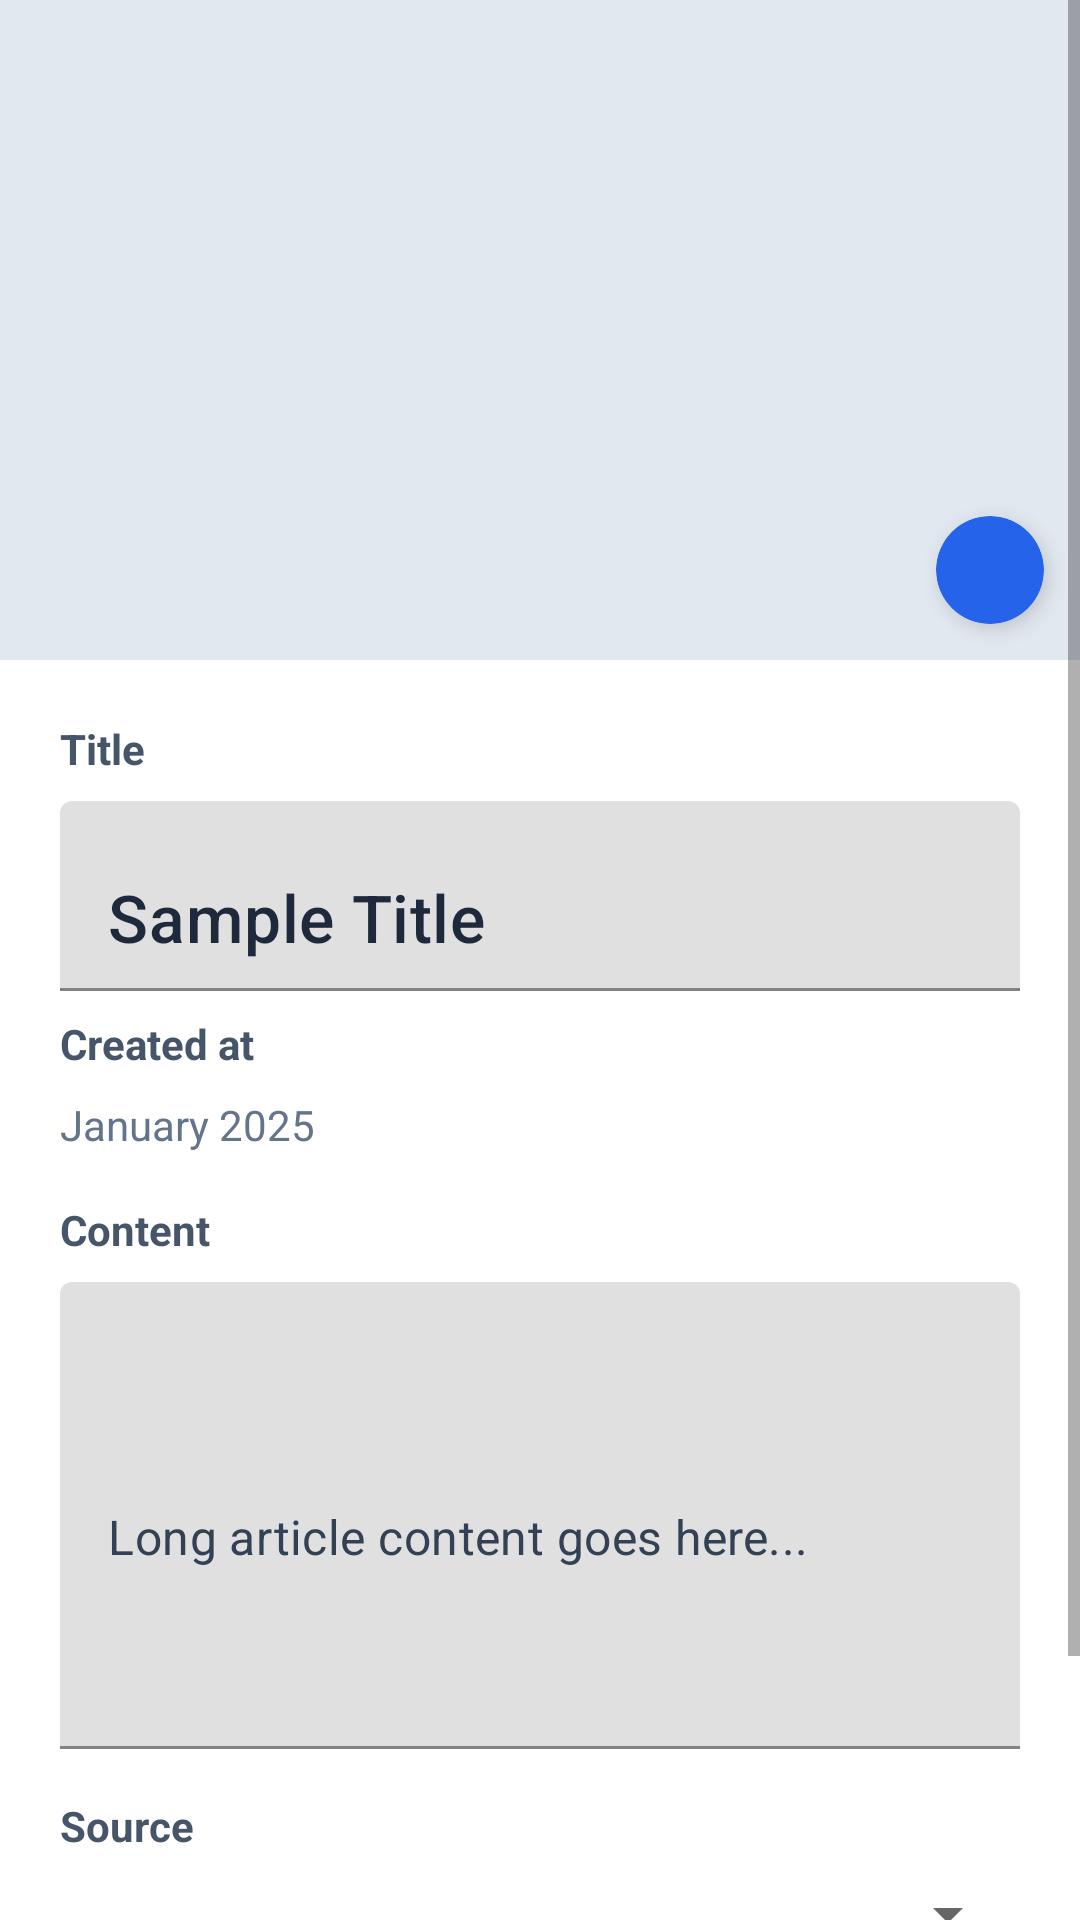

Android layout source for this screen:
<!-- AndroidManifest.xml: application theme Theme.FloodWatch -->
<!-- res/layout/fragment_news_single_item.xml -->
<?xml version="1.0" encoding="utf-8"?>
<ScrollView xmlns:android="http://schemas.android.com/apk/res/android"
    android:layout_width="match_parent"
    xmlns:app="http://schemas.android.com/apk/res-auto"
    android:layout_height="match_parent"
    android:fillViewport="true"
    android:background="#FFFFFF">

    <LinearLayout
        android:layout_width="match_parent"
        android:layout_height="wrap_content"
        android:orientation="vertical">

        
        <FrameLayout
            android:layout_width="match_parent"
            android:layout_height="220dp">

            <ImageView
                android:id="@+id/newsImage"
                android:layout_width="match_parent"
                android:layout_height="match_parent"
                android:scaleType="centerCrop"
                android:background="#E2E8F0" />

            
            <androidx.cardview.widget.CardView
                android:layout_width="36dp"
                android:layout_height="36dp"
                android:layout_gravity="bottom|end"
                android:layout_margin="12dp"
                app:cardCornerRadius="18dp"
                app:cardElevation="4dp"
                app:cardBackgroundColor="#2563EB">

                <ImageView
                    android:id="@+id/imageChooser"
                    android:layout_width="20dp"
                    android:layout_height="20dp"
                    android:layout_gravity="center"
                    android:src="@drawable/ic_camera"
                    android:contentDescription="Change photo"
                    app:tint="@android:color/white" />
            </androidx.cardview.widget.CardView>


        </FrameLayout>

        
        <LinearLayout
            android:layout_width="match_parent"
            android:layout_height="wrap_content"
            android:orientation="vertical"
            android:padding="20dp">

            <TextView
                android:layout_width="wrap_content"
                android:layout_height="wrap_content"
                android:text="Title"
                android:textColor="#475569"
                android:textSize="14sp"
                android:textStyle="bold"
                android:layout_marginBottom="8dp" />
            <com.google.android.material.textfield.TextInputLayout
                android:layout_width="match_parent"
                android:layout_height="wrap_content"
                android:layout_marginBottom="8dp">

                <com.google.android.material.textfield.TextInputEditText
                    android:id="@+id/newsTitleEdit"
                    android:layout_width="match_parent"
                    android:layout_height="wrap_content"
                    android:text="Sample Title"
                    android:textSize="22sp"
                    android:textColor="#1E293B"
                    android:fontFamily="sans-serif-medium"
                    android:enabled="false" />

            </com.google.android.material.textfield.TextInputLayout>

            <TextView
                android:layout_width="wrap_content"
                android:layout_height="wrap_content"
                android:text="Created at"
                android:textColor="#475569"
                android:textSize="14sp"
                android:textStyle="bold"
                android:layout_marginBottom="8dp" />
            <TextView
                android:id="@+id/newsDate"
                android:layout_width="wrap_content"
                android:layout_height="wrap_content"
                android:text="January 2025"
                android:textColor="#64748B"
                android:textSize="14sp"
                android:layout_marginBottom="16dp" />

            
            <TextView
                android:layout_width="wrap_content"
                android:layout_height="wrap_content"
                android:text="Content"
                android:textColor="#475569"
                android:textSize="14sp"
                android:textStyle="bold"
                android:layout_marginBottom="8dp" />

            <com.google.android.material.textfield.TextInputLayout
                android:layout_width="match_parent"
                android:layout_height="wrap_content"
                android:layout_marginBottom="16dp">

                <com.google.android.material.textfield.TextInputEditText
                    android:id="@+id/newsContentEdit"
                    android:layout_width="match_parent"
                    android:layout_height="wrap_content"
                    android:text="Long article content goes here..."
                    android:textSize="16sp"
                    android:textColor="#334155"
                    android:fontFamily="sans-serif"
                    android:lineSpacingExtra="6dp"
                    android:enabled="false"
                    android:inputType="textMultiLine"
                    android:minLines="5" />

            </com.google.android.material.textfield.TextInputLayout>

            
            <TextView
                android:id="@+id/tvResourceLabel"
                android:layout_width="wrap_content"
                android:layout_height="wrap_content"
                android:text="Source"
                android:textColor="#475569"
                android:textSize="14sp"
                android:textStyle="bold"
                android:layout_marginBottom="8dp" />

            <Spinner
                android:id="@+id/sourceSpinner"
                android:layout_width="match_parent"
                android:layout_height="wrap_content"
                android:enabled="false"
                android:spinnerMode="dropdown" />

            
            <LinearLayout
                android:layout_width="match_parent"
                android:layout_height="wrap_content"
                android:orientation="horizontal"
                android:gravity="center"
                android:layout_marginTop="24dp">

                <Button
                    android:id="@+id/btnEditSave"
                    android:layout_width="0dp"
                    android:layout_height="48dp"
                    android:layout_weight="1"
                    android:text="Edit"
                    android:textAllCaps="false"
                    android:backgroundTint="#3B82F6"
                    android:textColor="#FFFFFF" />

                <Space
                    android:layout_width="12dp"
                    android:layout_height="1dp" />

                <Button
                    android:id="@+id/btnDelete"
                    android:layout_width="0dp"
                    android:layout_height="48dp"
                    android:layout_weight="1"
                    android:text="Delete"
                    android:textAllCaps="false"
                    android:backgroundTint="#EF4444"
                    android:textColor="#FFFFFF" />

            </LinearLayout>

        </LinearLayout>
    </LinearLayout>
</ScrollView>
<!-- resources referenced by this layout -->
<resources>
  <style name="Theme.FloodWatch" parent="Theme.MaterialComponents.DayNight.NoActionBar">
          <item name="colorPrimary">#2196F3</item>
          <item name="colorPrimaryVariant">#1976D2</item>
          <item name="colorOnPrimary">@android:color/white</item>
          <item name="colorSecondary">#FF9800</item>
          <item name="colorSecondaryVariant">#F57C00</item>
          <item name="colorOnSecondary">@android:color/white</item>
          <item name="android:statusBarColor">#1976D2</item>
      </style>
</resources>
